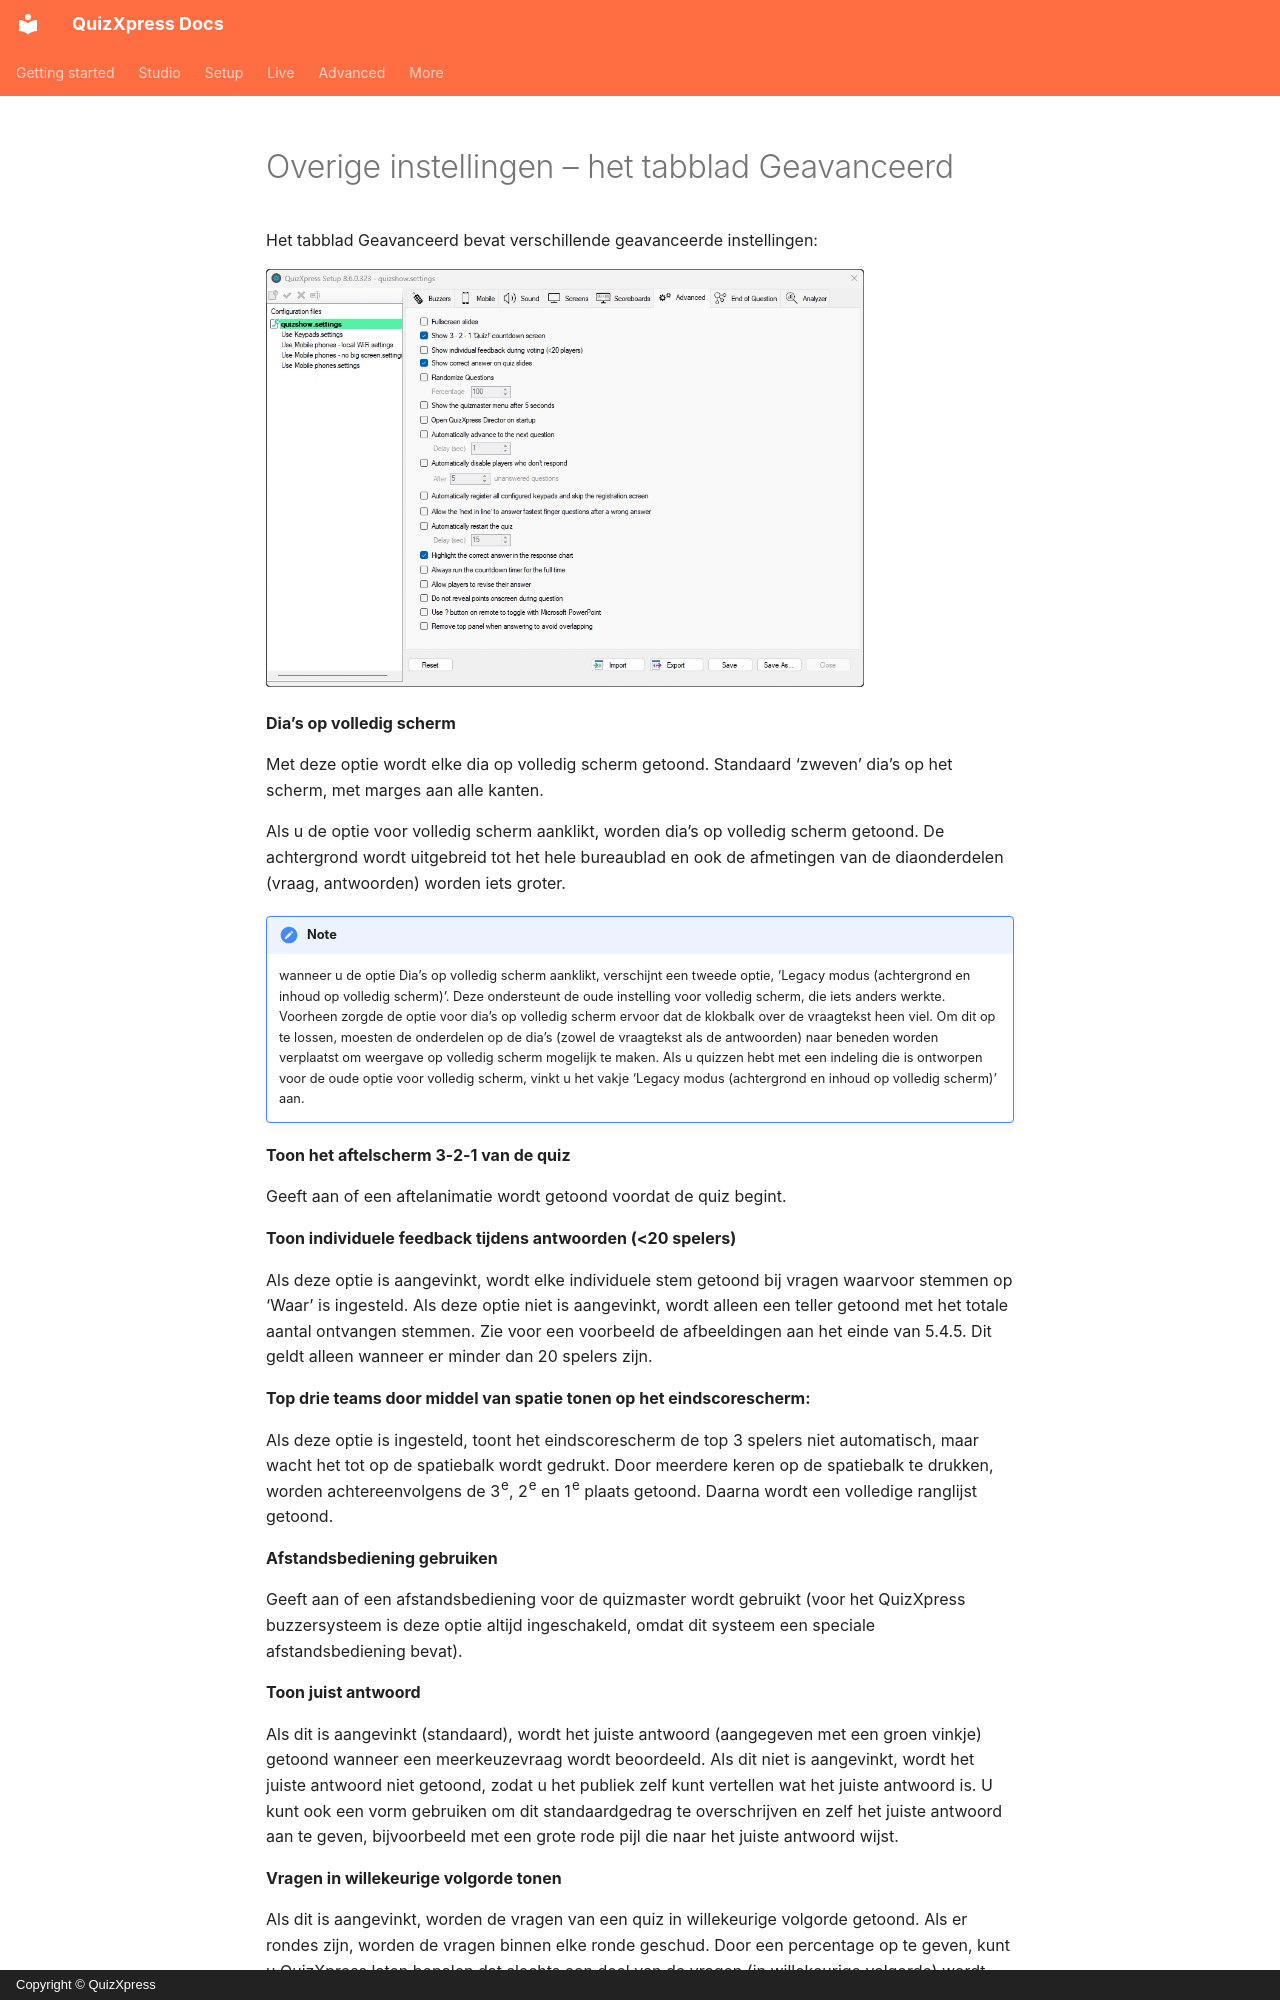

repository: gameshowcrew/quizxpress-docs · page: setup/other-settings-the-advanced-tab-page.nl/index.html · generator: mkdocs · copyright: Copyright © QuizXpress

# Overige instellingen – het tabblad Geavanceerd

Het tabblad Geavanceerd bevat verschillende geavanceerde instellingen:

![Het tabblad Geavanceerd](../assets/images/setup-advanced-tab.webp){ width="598" loading=lazy }

**Dia’s op volledig scherm**

Met deze optie wordt elke dia op volledig scherm getoond. Standaard ‘zweven’ dia’s op het scherm, met marges aan alle kanten.

Als u de optie voor volledig scherm aanklikt, worden dia’s op volledig scherm getoond. De achtergrond wordt uitgebreid tot het hele bureaublad en ook de afmetingen van de diaonderdelen (vraag, antwoorden) worden iets groter.

!!! note

    wanneer u de optie Dia’s op volledig scherm aanklikt, verschijnt een tweede optie, ‘Legacy modus (achtergrond en inhoud op volledig scherm)’. Deze ondersteunt de oude instelling voor volledig scherm, die iets anders werkte. Voorheen zorgde de optie voor dia’s op volledig scherm ervoor dat de klokbalk over de vraagtekst heen viel. Om dit op te lossen, moesten de onderdelen op de dia’s (zowel de vraagtekst als de antwoorden) naar beneden worden verplaatst om weergave op volledig scherm mogelijk te maken. Als u quizzen hebt met een indeling die is ontworpen voor de oude optie voor volledig scherm, vinkt u het vakje ‘Legacy modus (achtergrond en inhoud op volledig scherm)’ aan.

**Toon het aftelscherm 3-2-1 van de quiz**

Geeft aan of een aftelanimatie wordt getoond voordat de quiz begint.

**Toon individuele feedback tijdens antwoorden (<20 spelers)**

Als deze optie is aangevinkt, wordt elke individuele stem getoond bij vragen waarvoor stemmen op ‘Waar’ is ingesteld. Als deze optie niet is aangevinkt, wordt alleen een teller getoond met het totale aantal ontvangen stemmen. Zie voor een voorbeeld de afbeeldingen aan het einde van 5.4.5. Dit geldt alleen wanneer er minder dan 20 spelers zijn.

**Top drie teams door middel van spatie tonen op het eindscorescherm:**

Als deze optie is ingesteld, toont het eindscorescherm de top 3 spelers niet automatisch, maar wacht het tot op de spatiebalk wordt gedrukt. Door meerdere keren op de spatiebalk te drukken, worden achtereenvolgens de 3<sup>e</sup>, 2<sup>e</sup> en 1<sup>e</sup> plaats getoond. Daarna wordt een volledige ranglijst getoond.

**Afstandsbediening gebruiken**

Geeft aan of een afstandsbediening voor de quizmaster wordt gebruikt (voor het QuizXpress buzzersysteem is deze optie altijd ingeschakeld, omdat dit systeem een speciale afstandsbediening bevat).

**Toon juist antwoord**

Als dit is aangevinkt (standaard), wordt het juiste antwoord (aangegeven met een groen vinkje) getoond wanneer een meerkeuzevraag wordt beoordeeld. Als dit niet is aangevinkt, wordt het juiste antwoord niet getoond, zodat u het publiek zelf kunt vertellen wat het juiste antwoord is. U kunt ook een vorm gebruiken om dit standaardgedrag te overschrijven en zelf het juiste antwoord aan te geven, bijvoorbeeld met een grote rode pijl die naar het juiste antwoord wijst.

**Vragen in willekeurige volgorde tonen**

Als dit is aangevinkt, worden de vragen van een quiz in willekeurige volgorde getoond. Als er rondes zijn, worden de vragen binnen elke ronde geschud. Door een percentage op te geven, kunt u QuizXpress laten bepalen dat slechts een deel van de vragen (in willekeurige volgorde) wordt getoond. Hoe dia’s worden geschud, wordt bepaald door de optie ‘Shuffle instelling’, die u per dia kunt instellen.

** Toon hints voor de quizmaster**

Wanneer u een quizshow uitvoert in QuizXpress Live, zijn in de verschillende fasen meerdere opdrachten beschikbaar, bijvoorbeeld het tonen van grafieken, doorgaan naar de volgende dia, het tonen van scoreoverzichten of het beoordelen van vragen. Al deze opdrachten hebben sneltoetsen op het toetsenbord (of kunnen worden bediend met een afstandsbediening voor de quizmaster).
